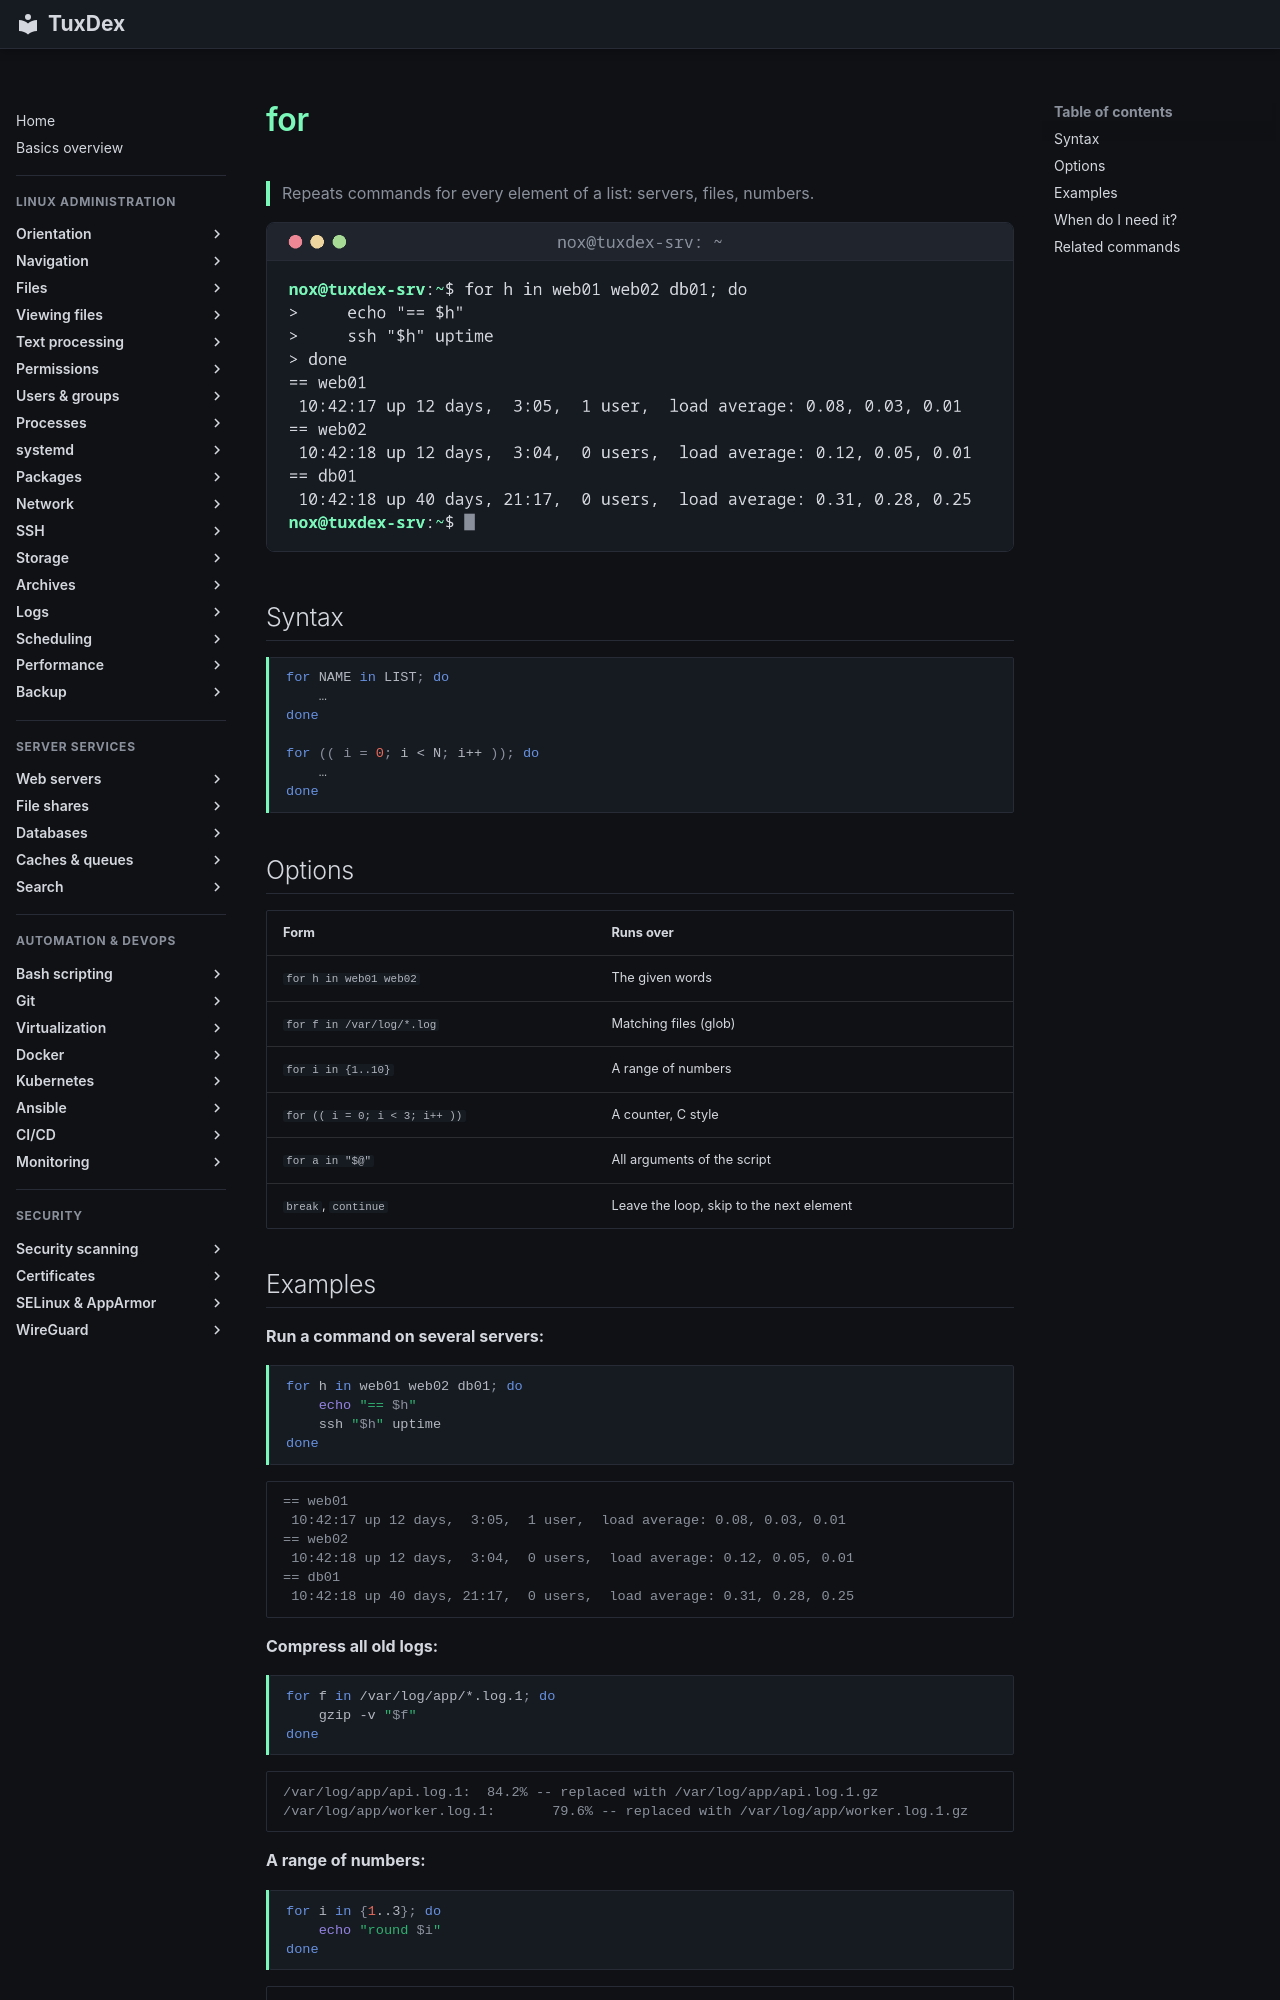

repository: Noxisan/tuxcodex · page: 17-bash-scripting/for.en/index.html · generator: mkdocs

# for

> Repeats commands for every element of a list: servers, files, numbers.

![for output](../assets/screenshots/17-bash-scripting/for.png)

## Syntax

```bash
for NAME in LIST; do
    …
done

for (( i = 0; i < N; i++ )); do
    …
done
```

## Options

| Form | Runs over |
|------|-----------|
| `for h in web01 web02` | The given words |
| `for f in /var/log/*.log` | Matching files (glob) |
| `for i in {1..10}` | A range of numbers |
| `for (( i = 0; i < 3; i++ ))` | A counter, C style |
| `for a in "$@"` | All arguments of the script |
| `break`, `continue` | Leave the loop, skip to the next element |

## Examples

**Run a command on several servers:**

```bash
for h in web01 web02 db01; do
    echo "== $h"
    ssh "$h" uptime
done
```

```text
== web01
 10:42:17 up 12 days,  3:05,  1 user,  load average: 0.08, 0.03, 0.01
== web02
 10:42:18 up 12 days,  3:04,  0 users,  load average: 0.12, 0.05, 0.01
== db01
 10:42:18 up 40 days, 21:17,  0 users,  load average: 0.31, 0.28, 0.25
```

**Compress all old logs:**

```bash
for f in /var/log/app/*.log.1; do
    gzip -v "$f"
done
```

```text
/var/log/app/api.log.1:  84.2% -- replaced with /var/log/app/api.log.1.gz
/var/log/app/worker.log.1:       79.6% -- replaced with /var/log/app/worker.log.1.gz
```

**A range of numbers:**

```bash
for i in {1..3}; do
    echo "round $i"
done
```

```text
round 1
round 2
round 3
```
